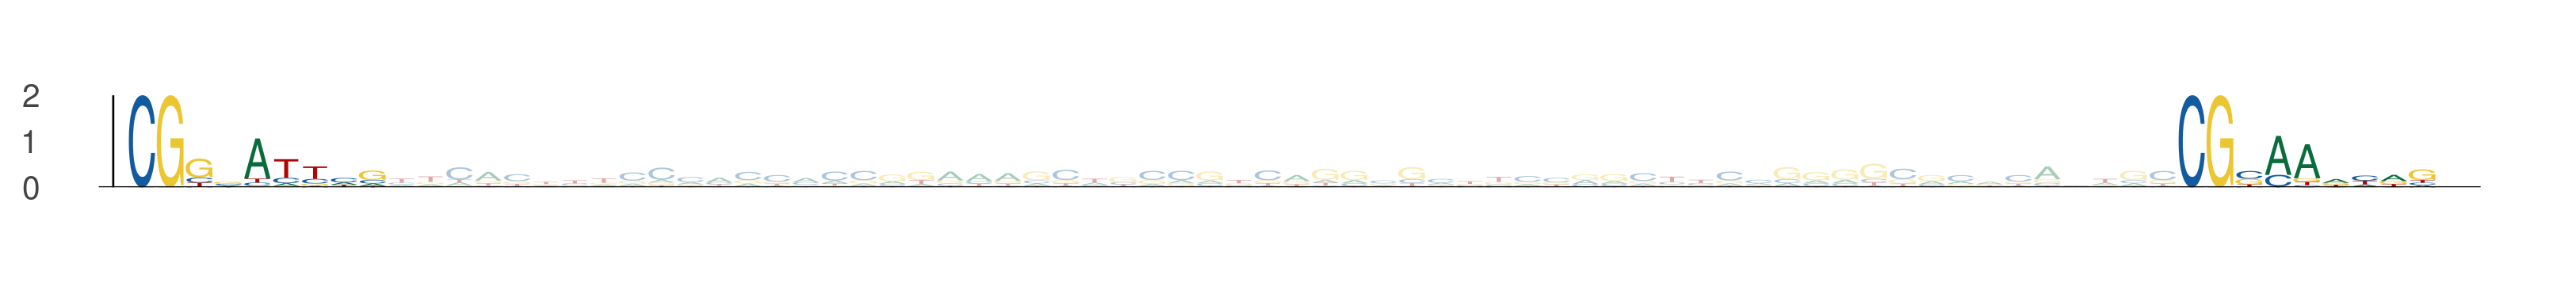

The table this chart was drawn from, first rows:
seq_index, start_position, end_position, is_reversed_complement
3808, 3, 12, 0
3808, 74, 83, 0
722, 73, 82, 0
722, 144, 153, 0
2649, 3, 12, 0
2649, 74, 83, 0
4846, 55, 64, 0
4846, 126, 135, 0
2183, 70, 79, 0
2183, 141, 150, 0
243, 3, 12, 0
243, 74, 83, 0
676, 0, 9, 0
676, 71, 80, 0
3617, 32, 41, 0
3617, 103, 112, 0
5816, 3, 12, 0
5816, 74, 83, 0
4195, 26, 35, 0
4195, 97, 106, 0
993, 3, 12, 0
993, 74, 83, 0
2709, 25, 34, 0
2709, 96, 105, 0
567, 3, 12, 0
567, 74, 83, 0
1173, 45, 54, 0
1173, 116, 125, 0
4213, 69, 78, 0
4213, 140, 149, 0
1611, 3, 12, 0
1611, 74, 83, 0
5802, 67, 76, 0
5802, 138, 147, 0
5387, 4, 13, 0
5387, 75, 84, 0
1638, 3, 12, 0
1638, 74, 83, 0
1322, 40, 49, 0
1322, 111, 120, 0
4599, 43, 52, 0
4599, 114, 123, 0
5912, 73, 82, 0
5912, 144, 153, 0
3423, 3, 12, 0
3423, 74, 83, 0
2179, 57, 66, 0
2179, 128, 137, 0
5512, 3, 12, 0
5512, 74, 83, 0
2251, 47, 56, 0
2251, 118, 127, 0
2938, 61, 70, 0
2938, 132, 141, 0
3799, 3, 12, 0
3799, 74, 83, 0
2059, 3, 12, 0
2059, 74, 83, 0
440, 3, 12, 0
440, 74, 83, 0
... 64 more rows
